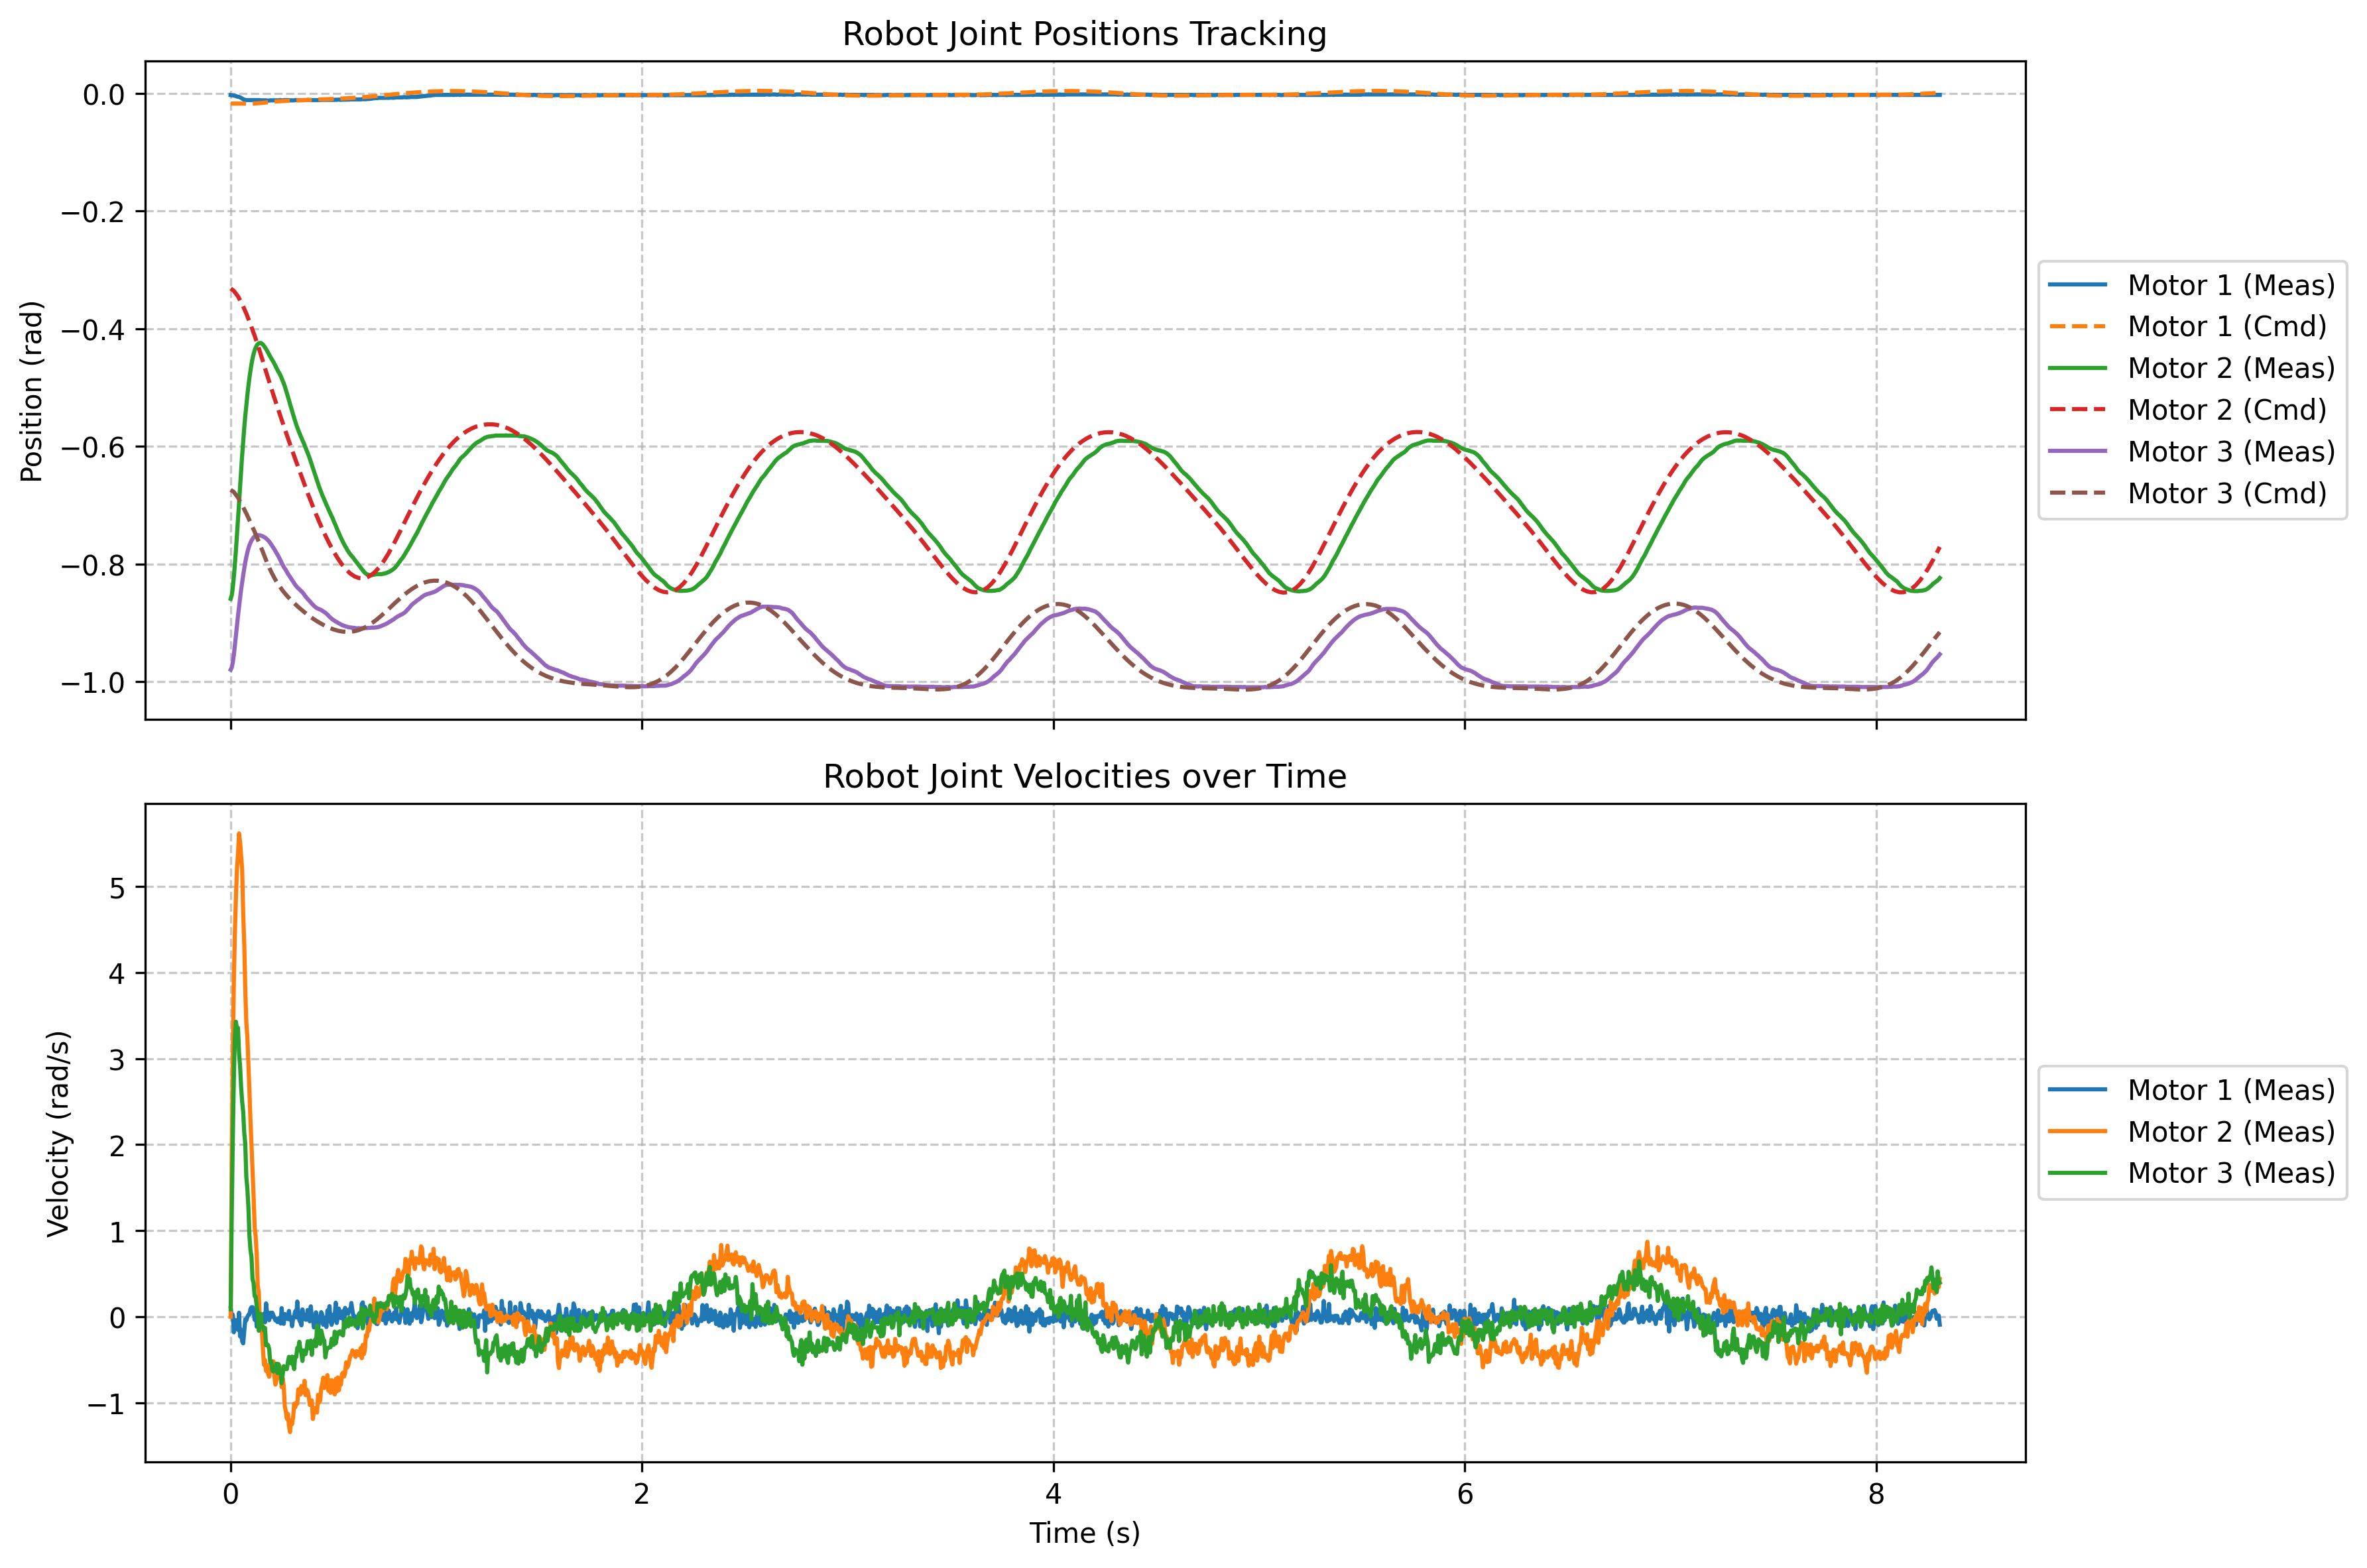

Data behind this chart, as committed beside it:
time, meas_pos_1, meas_vel_1, filt_pos_1, filt_vel_1, cmd_pos_1, meas_pos_2, meas_vel_2, filt_pos_2, filt_vel_2, cmd_pos_2, meas_pos_3, meas_vel_3, filt_pos_3, filt_vel_3, cmd_pos_3
3.340246621519327e-07, -0.003261, 0.09857, -0.003637, 0.07345, -0.01761, -0.8591, -0.0009155, -0.8591, -0.02245, -0.3319, -0.9796, 0.08515, -0.9796, -0.05183, -0.674
0.005063, -0.003644, 0.01434, -0.003637, 0.07227, -0.01759, -0.8533, 1.868, -0.859, 0.01536, -0.3332, -0.9761, 1.191, -0.9795, -0.02699, -0.6753
0.01012, -0.003644, 0.02289, -0.003637, 0.07128, -0.01757, -0.8403, 3.028, -0.8586, 0.07561, -0.3346, -0.9673, 2.059, -0.9792, 0.01474, -0.6765
0.01517, -0.004028, -0.1816, -0.003645, 0.06622, -0.01755, -0.8219, 3.874, -0.8579, 0.1516, -0.3359, -0.9546, 2.756, -0.9787, 0.06956, -0.6776
0.02023, -0.004412, -0.1004, -0.00366, 0.06289, -0.01758, -0.8008, 4.461, -0.8567, 0.2378, -0.3383, -0.9389, 3.245, -0.978, 0.1331, -0.6801
0.02529, -0.004795, -0.0412, -0.003683, 0.06081, -0.0176, -0.777, 4.87, -0.8551, 0.3304, -0.3406, -0.922, 3.429, -0.9768, 0.199, -0.6825
0.03034, -0.005562, -0.1364, -0.00372, 0.05686, -0.01762, -0.7513, 5.2, -0.8531, 0.4278, -0.3429, -0.9047, 3.349, -0.9754, 0.262, -0.6848
0.0354, -0.005946, -0.1535, -0.003765, 0.05266, -0.01765, -0.7245, 5.373, -0.8505, 0.5267, -0.3452, -0.8883, 3.359, -0.9736, 0.3239, -0.6871
0.04045, -0.00633, 0.04547, -0.003816, 0.05251, -0.0177, -0.6964, 5.618, -0.8474, 0.6285, -0.3486, -0.8729, 3.068, -0.9716, 0.3788, -0.6904
0.04551, -0.007097, -0.2286, -0.003882, 0.04689, -0.01775, -0.6688, 5.521, -0.8438, 0.7264, -0.3519, -0.8579, 2.914, -0.9694, 0.4295, -0.6937
0.05057, -0.007864, -0.1517, -0.003961, 0.04292, -0.01781, -0.642, 5.36, -0.8398, 0.819, -0.3552, -0.8438, 2.67, -0.9668, 0.4743, -0.6969
0.05563, -0.009015, -0.286, -0.004063, 0.03634, -0.01786, -0.6155, 5.199, -0.8353, 0.9066, -0.3584, -0.8311, 2.5, -0.9641, 0.5148, -0.7
0.06068, -0.01017, -0.3104, -0.004185, 0.02941, -0.01786, -0.5913, 4.688, -0.8304, 0.9823, -0.3625, -0.8192, 2.384, -0.9612, 0.5522, -0.7037
0.06574, -0.01132, -0.1743, -0.004327, 0.02534, -0.01787, -0.5687, 4.339, -0.8252, 1.049, -0.3665, -0.8077, 2.139, -0.9582, 0.584, -0.7072
0.0708, -0.01132, -0.03143, -0.004467, 0.0242, -0.01788, -0.5484, 3.808, -0.8197, 1.105, -0.3704, -0.7973, 2.01, -0.9549, 0.6125, -0.7107
0.07585, -0.0117, -0.04425, -0.004612, 0.02283, -0.01789, -0.5303, 3.418, -0.8139, 1.151, -0.3743, -0.7881, 1.626, -0.9516, 0.6327, -0.7141
0.0809, -0.0117, -0.005798, -0.004753, 0.02226, -0.01786, -0.5135, 3.259, -0.8079, 1.193, -0.379, -0.7805, 1.491, -0.9482, 0.6499, -0.718
0.08596, -0.0117, 0.02106, -0.004892, 0.02223, -0.01782, -0.4977, 2.951, -0.8017, 1.228, -0.3836, -0.7736, 1.275, -0.9447, 0.6624, -0.7218
0.09102, -0.0117, 0.02533, -0.005029, 0.0223, -0.01779, -0.4835, 2.629, -0.7953, 1.256, -0.3881, -0.7682, 0.9409, -0.9412, 0.668, -0.7256
0.09608, -0.0117, 0.08942, -0.005162, 0.02364, -0.01776, -0.4713, 2.28, -0.7888, 1.277, -0.3926, -0.764, 0.7742, -0.9376, 0.6701, -0.7293
0.1011, -0.0117, 0.1102, -0.005293, 0.02537, -0.01769, -0.4601, 1.984, -0.7822, 1.291, -0.3976, -0.7601, 0.69, -0.9341, 0.6705, -0.7334
0.1062, -0.0117, 0.1108, -0.005421, 0.02708, -0.01762, -0.4509, 1.676, -0.7756, 1.299, -0.4025, -0.7574, 0.4361, -0.9305, 0.6658, -0.7374
0.1112, -0.0117, 0.0589, -0.005546, 0.02771, -0.01755, -0.4433, 1.402, -0.769, 1.301, -0.4073, -0.7548, 0.3922, -0.927, 0.6604, -0.7414
0.1163, -0.0117, -0.03571, -0.00567, 0.02645, -0.01748, -0.4371, 1.048, -0.7623, 1.296, -0.412, -0.7532, 0.239, -0.9235, 0.6519, -0.7453
0.1214, -0.0117, 0.08637, -0.00579, 0.02764, -0.01737, -0.4325, 0.9317, -0.7557, 1.288, -0.4175, -0.7517, 0.2329, -0.9201, 0.6435, -0.7496
0.1264, -0.0117, -0.1163, -0.005908, 0.02477, -0.01725, -0.4287, 0.7169, -0.7492, 1.277, -0.4228, -0.7513, 0.1169, -0.9167, 0.633, -0.7539
0.1315, -0.0117, 0.002747, -0.006024, 0.02433, -0.01714, -0.4264, 0.361, -0.7427, 1.259, -0.4281, -0.7509, 0.04608, -0.9134, 0.6213, -0.7581
0.1365, -0.0117, 0.0296, -0.006138, 0.02443, -0.01703, -0.4249, 0.2829, -0.7364, 1.239, -0.4332, -0.7513, -0.1639, -0.9102, 0.6056, -0.7622
0.1416, -0.0117, 0.02716, -0.006249, 0.02449, -0.01685, -0.4245, -0.05707, -0.7301, 1.213, -0.439, -0.7513, 0.01984, -0.907, 0.5939, -0.7668
0.1466, -0.01208, -0.08698, -0.006366, 0.02226, -0.01668, -0.4245, -0.03388, -0.724, 1.188, -0.4447, -0.7517, 0.03082, -0.9039, 0.5826, -0.7712
0.1517, -0.01208, -0.03143, -0.00648, 0.02118, -0.01651, -0.4256, -0.1755, -0.7181, 1.161, -0.4502, -0.7525, -0.1089, -0.9009, 0.5688, -0.7756
0.1568, -0.01208, 0.02655, -0.006592, 0.02129, -0.01635, -0.4272, -0.3757, -0.7122, 1.13, -0.4557, -0.7532, -0.1126, -0.8979, 0.5551, -0.7799
0.1618, -0.01208, 0.03265, -0.006702, 0.02152, -0.01612, -0.4295, -0.5606, -0.7066, 1.096, -0.4616, -0.754, -0.1621, -0.895, 0.5408, -0.7845
0.1669, -0.01208, -0.06622, -0.00681, 0.01976, -0.01589, -0.4321, -0.5051, -0.7011, 1.064, -0.4675, -0.7551, -0.1303, -0.8922, 0.5274, -0.7891
0.1719, -0.01208, 0.1547, -0.006915, 0.02246, -0.01567, -0.4348, -0.6326, -0.6958, 1.03, -0.4732, -0.7567, -0.3323, -0.8895, 0.5102, -0.7936
0.177, -0.01247, 0.04181, -0.007026, 0.02285, -0.01545, -0.4379, -0.5624, -0.6906, 0.9985, -0.4789, -0.7582, -0.3201, -0.8869, 0.4936, -0.798
0.182, -0.01247, -0.0174, -0.007135, 0.02204, -0.01525, -0.441, -0.6687, -0.6856, 0.9652, -0.4846, -0.7597, -0.3323, -0.8844, 0.4771, -0.802
0.1871, -0.01247, -0.0412, -0.007242, 0.02078, -0.01505, -0.4444, -0.6992, -0.6808, 0.9319, -0.4903, -0.762, -0.3757, -0.8819, 0.46, -0.806
0.1921, -0.01208, 0.04547, -0.007338, 0.02127, -0.01486, -0.4475, -0.6131, -0.6761, 0.901, -0.4959, -0.7643, -0.5313, -0.8796, 0.4402, -0.8098
0.1972, -0.01208, -0.002747, -0.007433, 0.02079, -0.01467, -0.4506, -0.5423, -0.6716, 0.8721, -0.5013, -0.767, -0.5191, -0.8773, 0.421, -0.8136
0.2023, -0.01208, 0.04608, -0.007526, 0.0213, -0.01451, -0.4536, -0.6284, -0.6673, 0.8421, -0.5069, -0.7697, -0.621, -0.8752, 0.4001, -0.8171
0.2073, -0.01208, 0.01801, -0.007617, 0.02123, -0.01436, -0.4563, -0.5191, -0.663, 0.8149, -0.5124, -0.7724, -0.6381, -0.8731, 0.3794, -0.8204
0.2124, -0.01208, -0.01617, -0.007707, 0.02048, -0.0142, -0.4598, -0.6967, -0.659, 0.7846, -0.5178, -0.7751, -0.6058, -0.8711, 0.3597, -0.8237
0.2174, -0.01208, -0.04425, -0.007794, 0.01919, -0.01405, -0.4632, -0.7901, -0.6551, 0.7531, -0.5231, -0.7782, -0.6027, -0.8693, 0.3404, -0.8269
0.2225, -0.01208, -0.02594, -0.00788, 0.01829, -0.01393, -0.467, -0.7462, -0.6513, 0.7232, -0.5285, -0.7812, -0.5466, -0.8675, 0.3227, -0.8298
0.2275, -0.01208, -0.06317, -0.007964, 0.01666, -0.0138, -0.4705, -0.6833, -0.6477, 0.695, -0.5339, -0.7843, -0.6558, -0.8659, 0.3031, -0.8326
0.2326, -0.01208, -0.05035, -0.008047, 0.01532, -0.01368, -0.4736, -0.618, -0.6442, 0.6688, -0.5392, -0.7874, -0.5509, -0.8643, 0.286, -0.8354
0.2376, -0.0117, -0.01312, -0.00812, 0.01475, -0.01357, -0.4766, -0.5734, -0.6409, 0.6439, -0.5443, -0.7908, -0.64, -0.8628, 0.2675, -0.8381
0.2427, -0.0117, -0.07965, -0.008191, 0.01286, -0.01347, -0.4801, -0.687, -0.6376, 0.6173, -0.5497, -0.7943, -0.6351, -0.8614, 0.2495, -0.8405
0.2478, -0.01208, 0.09918, -0.008269, 0.01459, -0.01337, -0.4843, -0.8188, -0.6346, 0.5886, -0.555, -0.7981, -0.7736, -0.8602, 0.229, -0.8429
0.2528, -0.01208, -0.05463, -0.008345, 0.0132, -0.01328, -0.4889, -0.7169, -0.6317, 0.5625, -0.5602, -0.8016, -0.6729, -0.859, 0.211, -0.8453
0.2579, -0.0117, -0.08331, -0.008413, 0.01127, -0.01319, -0.4931, -0.8066, -0.6289, 0.5351, -0.5653, -0.805, -0.5753, -0.8579, 0.1952, -0.8476
0.2629, -0.0117, 0.03082, -0.008478, 0.01166, -0.01311, -0.4981, -1.041, -0.6263, 0.5036, -0.5706, -0.8077, -0.6052, -0.8569, 0.1792, -0.8497
0.268, -0.0117, -0.02228, -0.008543, 0.01098, -0.01303, -0.5039, -1.101, -0.6238, 0.4715, -0.5758, -0.8104, -0.6076, -0.856, 0.1635, -0.8518
0.273, -0.0117, 0.02106, -0.008606, 0.01119, -0.01295, -0.5096, -1.188, -0.6215, 0.4383, -0.5809, -0.8134, -0.6101, -0.8551, 0.148, -0.8538
0.2781, -0.0117, -0.02838, -0.008668, 0.01039, -0.01287, -0.5154, -1.13, -0.6194, 0.4069, -0.5859, -0.8165, -0.5264, -0.8544, 0.1345, -0.8558
0.2832, -0.0117, 0.06683, -0.008728, 0.01152, -0.0128, -0.5215, -1.263, -0.6175, 0.3735, -0.5912, -0.8192, -0.4672, -0.8537, 0.1225, -0.8577
0.2882, -0.01208, -0.03265, -0.008795, 0.01064, -0.01272, -0.528, -1.342, -0.6157, 0.3392, -0.5963, -0.8219, -0.4739, -0.853, 0.1106, -0.8596
0.2933, -0.01208, -0.00824, -0.008861, 0.01026, -0.01265, -0.5338, -1.203, -0.614, 0.3084, -0.6013, -0.8246, -0.5417, -0.8525, 0.09753, -0.8614
0.2983, -0.01208, -0.1108, -0.008926, 0.007841, -0.01258, -0.5399, -1.249, -0.6126, 0.2772, -0.6063, -0.8273, -0.4648, -0.852, 0.08628, -0.8632
... 1,583 more rows
